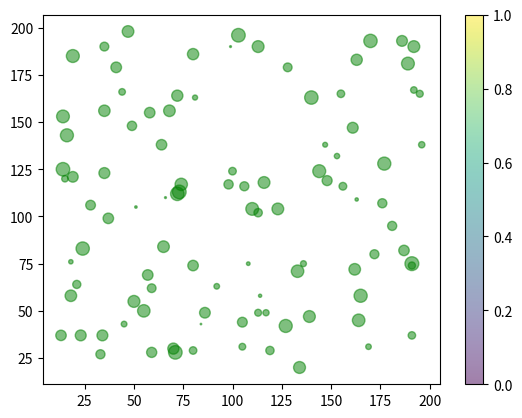

The script that saved this image:
#/usr/bin/env python3
import matplotlib.pyplot as plt 
import numpy as np

def dispersion():
    x=np.linspace(-20,20,100)
    y=np.sin(x)
    
    plt.plot(x,y,'-^',color='black') #podemos especificar '-ok'
    #la estrcutura del 3er argumento de la declaracion de plot() es 'linea de separacion|disperso|color'
    #los marcadores de dispersion puden ser: [o,>,<,^]
    #plt.show()
    #pero la mejor herramienta para hacer dispersiones es plt.scatter()
    plt.scatter(x,y,marker='o')
    plt.show()
    
    

def dispersionAdvanced():
    #la diferencia de usar plt.scatter y no plt.plt es que la primera nos permiye asignar
    #propiedades indivuales a cada punto (color tamaño transaparencia)
    
    #obtendremos rangso de valors aleatorios para demstrarlo
    rng=np.random.RandomState(0)
    x=np.random.randint(10,200,size=100)
    y=np.random.randint(20,200,size=100)
    color=rng.rand(100)
    size=100*rng.rand(100)
    
    plt.scatter(x,y,c='green',s=size,alpha=0.5,cmap='viridis')
    plt.axis('tight')
    plt.colorbar()
    plt.show()
    
if __name__=="__main__":
    dispersionAdvanced()